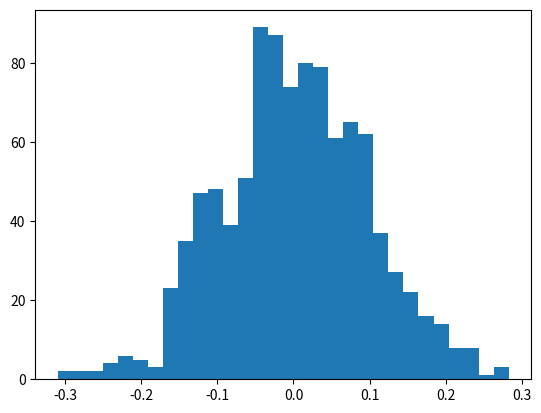

Recreate this plot in Python. (Note: this script raises an exception after producing the figure.)
import matplotlib.pyplot as plt
import numpy as np
mu, sigma=0,0.1
s = np.random.normal(mu, sigma, 1000)
count, bins, ignored = plt.hist(s, 30, normed = True)
plt.plot(bins, 1/(sigma * np.sqrt(2*np.pi)) *
	np.exp(-(bins-mu)**2 / (2*sigma**2)),
	linewidth=2, color='r')
plt.show()